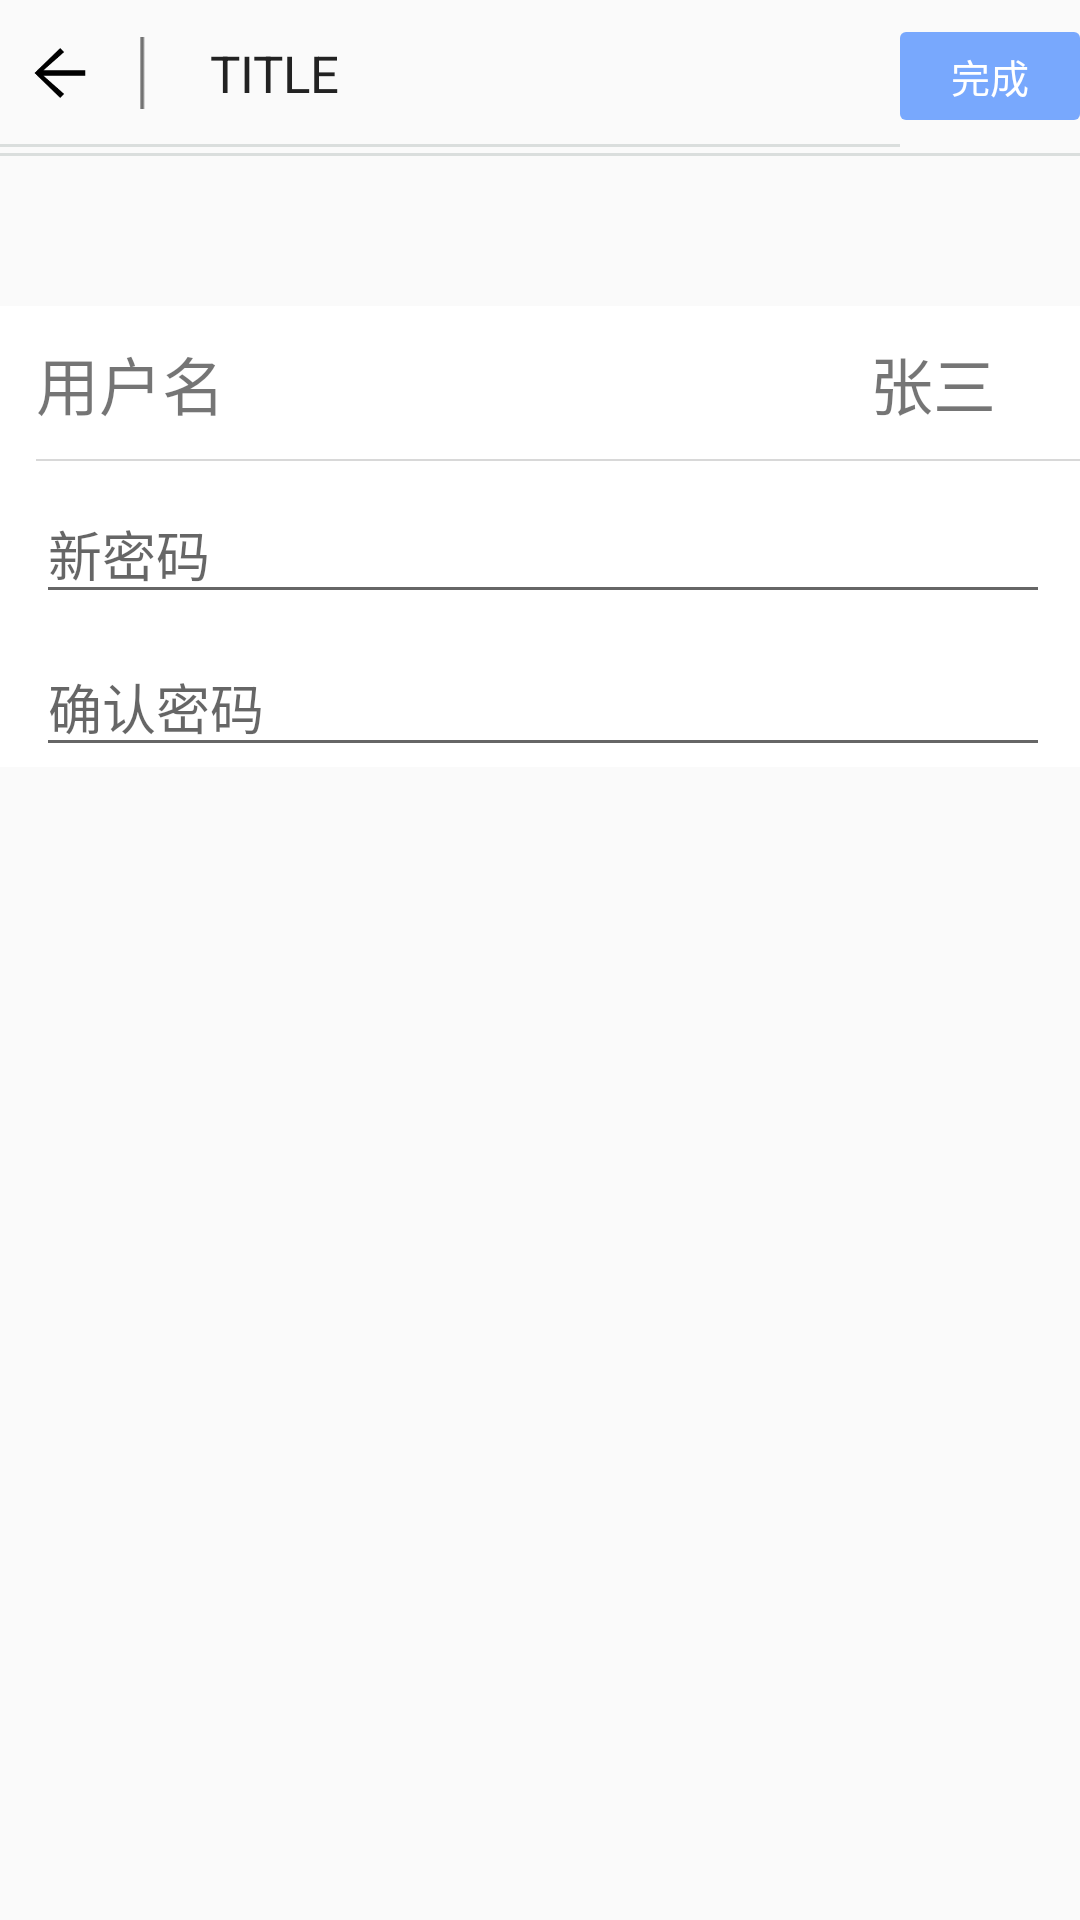

The Android layout XML behind this screen, and the referenced resources:
<!-- AndroidManifest.xml: application theme AppTheme.NoActionBar -->
<!-- res/layout/activity_modify_password.xml -->
<?xml version="1.0" encoding="utf-8"?>
<LinearLayout xmlns:android="http://schemas.android.com/apk/res/android"
    android:layout_width="match_parent"
    android:layout_height="match_parent"
    android:orientation="vertical">

    <LinearLayout
        android:layout_width="match_parent"
        android:layout_height="wrap_content">
        <LinearLayout
            android:layout_width="0dp"
            android:layout_weight="9"
            android:layout_height="51dp">
            <include layout="@layout/detail_title" />
        </LinearLayout>
        <TextView
            android:id="@+id/tv_modify_complete"
            android:layout_width="wrap_content"
            android:layout_height="wrap_content"
            android:layout_gravity="center"
            android:background="@drawable/button_blue_bg_normal"
            android:paddingBottom="5dp"
            android:paddingLeft="17dp"
            android:paddingRight="17dp"
            android:paddingTop="5dp"
            android:text="完成"
            android:textColor="#FFFFFF"
            android:textSize="13sp" />
    </LinearLayout>

    <View
        android:id="@+id/title_divider"
        android:layout_width="match_parent"
        android:layout_height="1dp"
        android:layout_alignParentBottom="true"
        android:background="#dadedd" />
    <LinearLayout
        android:layout_width="match_parent"
        android:layout_height="51dp"
        android:background="@color/white"
        android:gravity="center_vertical"
        android:orientation="horizontal"
        android:paddingLeft="12dp"
        android:paddingRight="10dp"
        android:layout_marginTop="50dp">

        <TextView
            android:layout_width="0dp"
            android:layout_height="wrap_content"
            android:layout_weight="1"
            android:textSize="@dimen/large_text_size"
            android:text="用户名" />
        <TextView
            android:id="@+id/tv_username"
            android:layout_width="wrap_content"
            android:layout_height="wrap_content"
            android:layout_marginRight="18dp"
            android:textSize="@dimen/large_text_size"
            android:text="张三"/>
    </LinearLayout>

    <LinearLayout
        android:layout_width="match_parent"
        android:layout_height="@dimen/divider_height"
        android:background="@color/white"
        android:orientation="horizontal" >

        <View
            android:layout_width="match_parent"
            android:layout_height="@dimen/divider_height"
            android:layout_marginLeft="12dp"
            android:background="@color/divider_color" />
    </LinearLayout>
    <LinearLayout
        android:layout_width="match_parent"
        android:layout_height="51dp"
        android:background="@color/white"
        android:gravity="center_vertical"
        android:orientation="horizontal"
        android:paddingLeft="12dp"
        android:paddingRight="10dp" >

        <android.support.design.widget.TextInputLayout
            android:layout_width="match_parent"
            android:layout_height="wrap_content">

            <EditText
                android:id="@+id/new_password"
                android:layout_width="match_parent"
                android:layout_height="wrap_content"
                android:hint="新密码"
                android:imeActionLabel="Sign in or register"
                android:imeOptions="actionUnspecified"
                android:inputType="textPassword"
                android:maxLines="1"
                android:singleLine="true" />

        </android.support.design.widget.TextInputLayout>
    </LinearLayout>



    <LinearLayout
        android:layout_width="match_parent"
        android:layout_height="51dp"
        android:background="@color/white"
        android:gravity="center_vertical"
        android:orientation="horizontal"
        android:paddingLeft="12dp"
        android:paddingRight="10dp" >

        <android.support.design.widget.TextInputLayout
            android:layout_width="match_parent"
            android:layout_height="wrap_content">

            <EditText
                android:id="@+id/confirm_password"
                android:layout_width="match_parent"
                android:layout_height="wrap_content"
                android:hint="确认密码"
                android:imeActionLabel="Sign in"
                android:imeOptions="actionUnspecified"
                android:inputType="textPassword"
                android:maxLines="1"
                android:singleLine="true" />

        </android.support.design.widget.TextInputLayout>
    </LinearLayout>




</LinearLayout>
<!-- res/layout/detail_title.xml (included above) -->
<?xml version="1.0" encoding="utf-8"?>
<RelativeLayout xmlns:android="http://schemas.android.com/apk/res/android"
    android:id="@+id/title_layout"
    android:layout_width="match_parent"
    android:layout_height="@dimen/title_height"
    android:background="@color/title_bg" >

    <RelativeLayout
        android:id="@+id/title_back"
        android:layout_width="40dp"
        android:layout_height="@dimen/title_height" >

        <ImageView
            android:id="@+id/iv_title_back"
            android:layout_width="24dp"
            android:layout_height="24dp"
            android:layout_centerInParent="true"
            android:scaleType="fitXY"
            android:src="@drawable/icon_back" />
    </RelativeLayout>

    <ImageView
        android:layout_width="24dp"
        android:layout_height="24dp"
        android:layout_centerVertical="true"
        android:layout_marginLeft="40dp"
        android:scaleType="fitXY"
        android:src="@drawable/shuxian" />
    <TextView
        android:id="@+id/tv_title"
        android:layout_width="wrap_content"
        android:layout_height="wrap_content"
        android:layout_centerVertical="true"
        android:layout_marginLeft="70dp"
        android:ellipsize="end"
        android:singleLine="true"
        android:text="TITLE"
        android:textColor="@color/normal_text_color"
        android:textSize="@dimen/title_textsize" />

    <View
        android:id="@+id/title_divider"
        android:layout_width="match_parent"
        android:layout_height="1dp"
        android:layout_alignParentBottom="true"
        android:background="#dadedd" />

</RelativeLayout>
<!-- resources referenced by this layout -->
<resources>
  <color name="divider_color">#d8d8d8</color>
  <color name="normal_text_color">#ff222222</color>
  <color name="title_bg">#fffafafa</color>
  <color name="white">#ffffff</color>
  <dimen name="divider_height">0.5dp</dimen>
  <dimen name="large_text_size">21sp</dimen>
  <dimen name="title_height">49dp</dimen>
  <dimen name="title_textsize">17sp</dimen>
  <!-- drawable button_blue_bg_normal (drawable) -->
  <?xml version="1.0" encoding="utf-8"?>
  <shape xmlns:android="http://schemas.android.com/apk/res/android" >
      
      <solid
          android:color="#b34287ff"/>
      
      <corners android:radius="2dp"/>
      
  </shape>
  <!-- drawable icon_back: png bitmap (drawable, 1104 bytes) -->
  <!-- drawable shuxian: png bitmap (drawable, 179 bytes) -->
  <style name="AppTheme.NoActionBar">
          <item name="windowActionBar">false</item>
          <item name="windowNoTitle">true</item>
      </style>
</resources>
